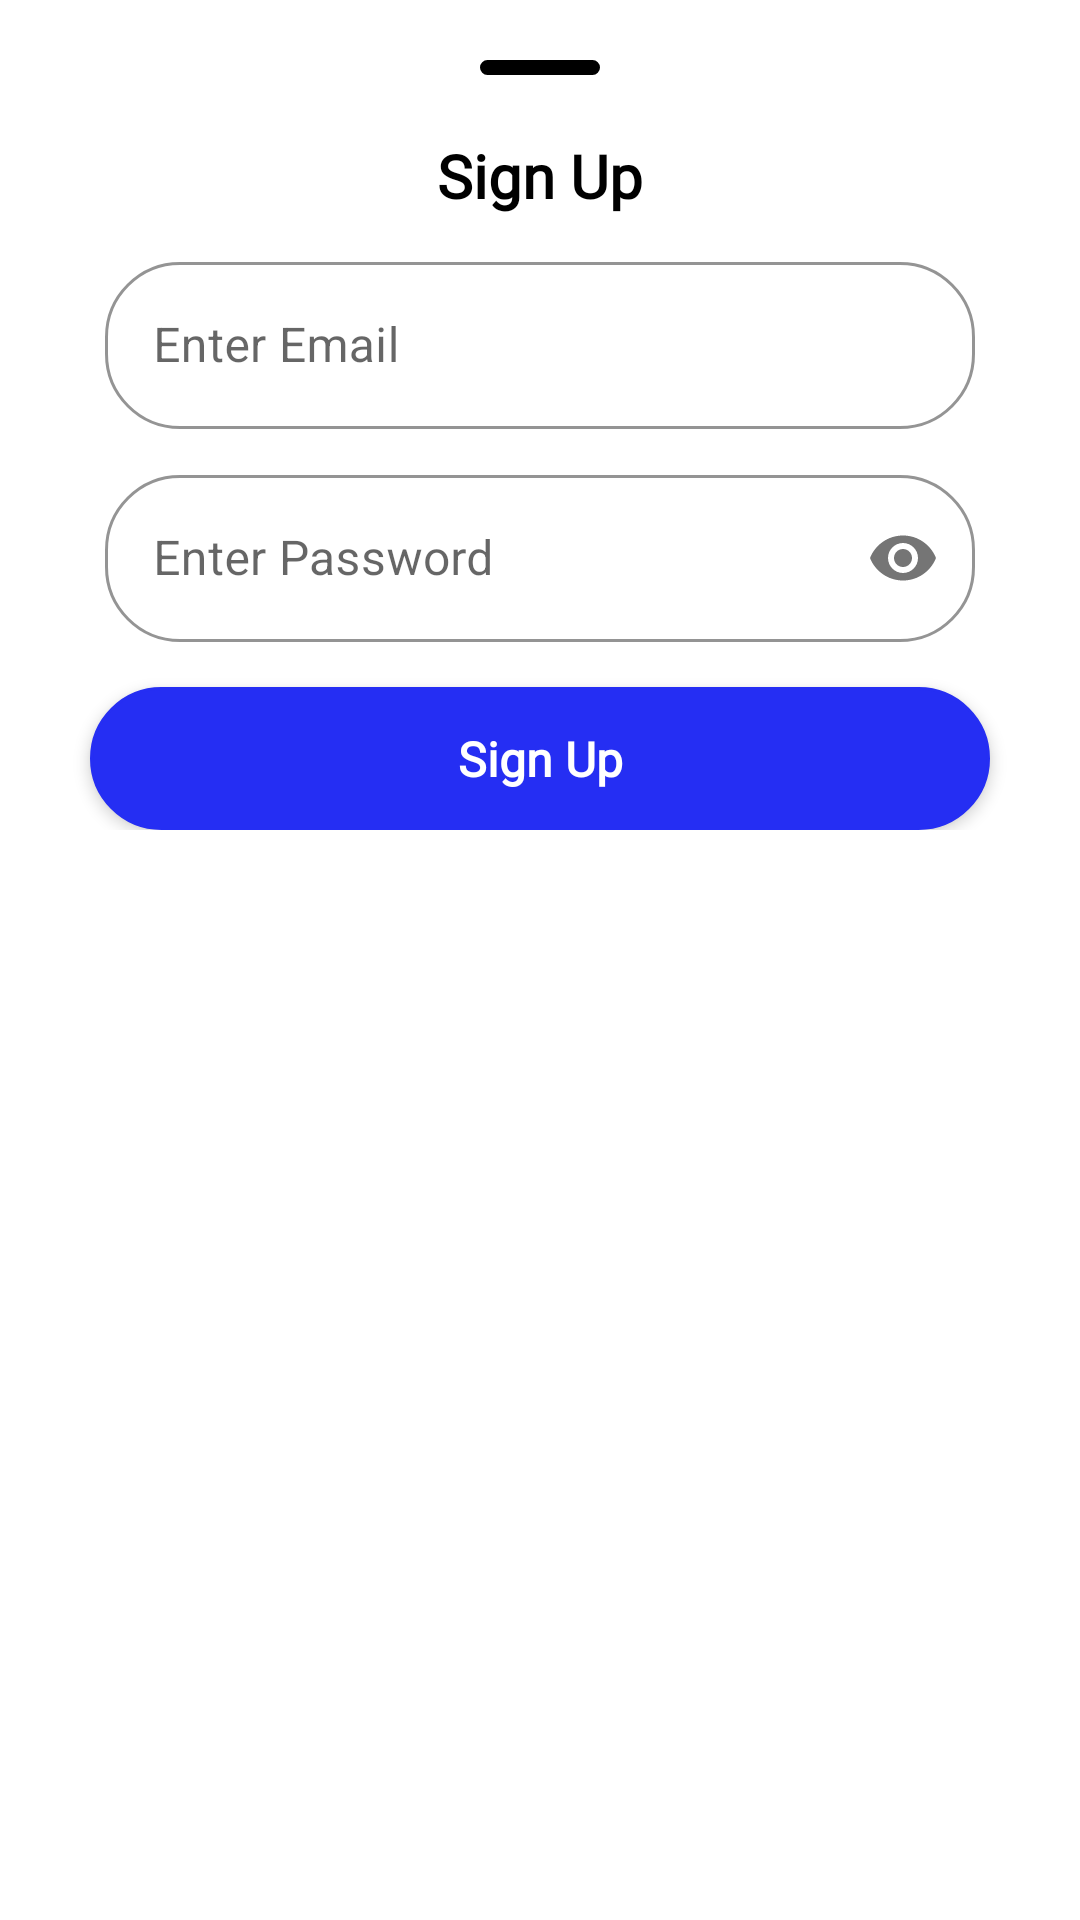

Produce the Android XML layout that renders to this screen, including the resource entries it uses.
<!-- AndroidManifest.xml: application theme Theme.AndroidDevAssessment -->
<!-- res/layout/signup_sheet.xml -->
<?xml version="1.0" encoding="utf-8"?>

<RelativeLayout xmlns:android="http://schemas.android.com/apk/res/android"
    android:layout_width="match_parent"
    android:layout_height="wrap_content"
    android:background="@drawable/rectangle_bottom_dialog"
    xmlns:app="http://schemas.android.com/apk/res-auto">

    <LinearLayout
        android:layout_width="match_parent"
        android:layout_height="wrap_content"
        android:orientation="vertical"
        android:layout_margin="10dp"
        >
        <View
            android:layout_width="40dp"
            android:layout_height="5dp"
            android:layout_gravity="center"
            android:background="@drawable/round_button"
            android:layout_marginTop="10dp"
            />
        <TextView
            android:id="@+id/tv_eng_level"
            android:layout_width="wrap_content"
            android:layout_height="wrap_content"
            android:layout_marginTop="20dp"
            android:layout_gravity="center"
            android:text="Sign Up"
            android:textColor="@color/black"
            android:fontFamily="@font/ubuntubold"
            android:textSize="20sp"
            android:textStyle="bold" />
        <com.google.android.material.textfield.TextInputLayout
            style="@style/Widget.MaterialComponents.TextInputLayout.OutlinedBox"
            android:layout_width="match_parent"
            android:layout_height="wrap_content"
            android:layout_marginStart="25dp"
            android:layout_marginTop="10dp"
            android:layout_marginEnd="25dp"
            android:hint="Enter Email"
            app:boxCornerRadiusBottomEnd="25dp"
            app:boxCornerRadiusBottomStart="25dp"
            app:boxCornerRadiusTopEnd="25dp"
            app:boxCornerRadiusTopStart="25dp"
            app:boxStrokeColor="@color/black"
            app:hintTextColor="@color/black"
            >

            <com.google.android.material.textfield.TextInputEditText
                android:id="@+id/email"
                android:layout_width="match_parent"
                android:layout_height="wrap_content"
                android:inputType="textEmailAddress" />

        </com.google.android.material.textfield.TextInputLayout>
        <com.google.android.material.textfield.TextInputLayout
            style="@style/Widget.MaterialComponents.TextInputLayout.OutlinedBox"
            android:layout_width="match_parent"
            android:layout_height="wrap_content"
            android:layout_marginStart="25dp"
            android:layout_marginTop="10dp"
            android:layout_marginEnd="25dp"
            android:hint="Enter Password"
            app:boxCornerRadiusBottomEnd="25dp"
            app:boxCornerRadiusBottomStart="25dp"
            app:boxCornerRadiusTopEnd="25dp"
            app:boxCornerRadiusTopStart="25dp"
            app:boxStrokeColor="@color/black"
            app:hintTextColor="@color/black"
            app:passwordToggleEnabled="true"
            >

            <com.google.android.material.textfield.TextInputEditText
                android:id="@+id/password"
                android:layout_width="match_parent"
                android:layout_height="wrap_content"
                android:inputType="textPassword" />

        </com.google.android.material.textfield.TextInputLayout>
        <TextView
            android:id="@+id/txtSign"
            android:layout_width="match_parent"
            android:layout_height="wrap_content"
            android:layout_marginTop="15dp"
            android:background="@drawable/round_button_lang"
            android:gravity="center"
            android:padding="13dp"
            android:elevation="3dp"
            android:layout_marginStart="20dp"
            android:layout_marginEnd="20dp"
            android:text="Sign Up"
            android:textColor="@color/white"
            android:textSize="16sp"
            android:fontFamily="@font/ubuntubold"
            android:textStyle="bold" />


    </LinearLayout>

</RelativeLayout>
<!-- resources referenced by this layout -->
<resources>
  <color name="black">#FF000000</color>
  <color name="white">#FFFFFFFF</color>
  <!-- drawable rectangle_bottom_dialog (drawable) -->
  <?xml version="1.0" encoding="utf-8"?>
  
  <shape xmlns:android="http://schemas.android.com/apk/res/android" android:shape="rectangle">
      <corners
          android:topLeftRadius="30dp"
          android:topRightRadius="30dp"
          />
      <stroke
          android:width="0dp"
          android:color="@color/white" />
      <solid android:color="@color/white" />
  
  </shape>
  <!-- drawable round_button (drawable) -->
  <?xml version="1.0" encoding="utf-8"?>
  
  <selector xmlns:android="http://schemas.android.com/apk/res/android" android:shape="rectangle">
      <item android:state_pressed="false" android:state_selected="false">
          <shape android:shape="rectangle">
              <corners android:radius="10dp" />
              <solid android:color="@android:color/transparent" />
              <stroke android:width="3dp"
                  android:color="@color/black"/>
          </shape>
      </item>
  
  </selector>
  <!-- drawable round_button_lang (drawable) -->
  <?xml version="1.0" encoding="utf-8"?>
  
  <selector xmlns:android="http://schemas.android.com/apk/res/android">
      <item android:state_pressed="false" android:state_selected="false">
          <shape android:shape="rectangle">
              <corners android:radius="150dp" />
              <solid android:color="@color/purple_700" />
              <stroke android:width="1dp"
                  android:color="@color/purple_700"/>
          </shape>
      </item>
  </selector>
  <style name="Theme.AndroidDevAssessment" parent="Theme.MaterialComponents.DayNight.NoActionBar">
          
          <item name="colorPrimary">@color/purple_500</item>
          <item name="colorPrimaryVariant">@color/purple_700</item>
          <item name="colorOnPrimary">@color/white</item>
          
          <item name="colorSecondary">@color/teal_200</item>
          <item name="colorSecondaryVariant">@color/teal_700</item>
          <item name="colorOnSecondary">@color/black</item>
          
          <item name="android:statusBarColor" tools:targetApi="l">?attr/colorPrimaryVariant</item>
          
      </style>
  <color name="purple_700">#252ef3</color>
  <color name="purple_500">#000000</color>
  <color name="teal_200">#FFFFFF</color>
  <color name="teal_700">#FF018786</color>
</resources>
